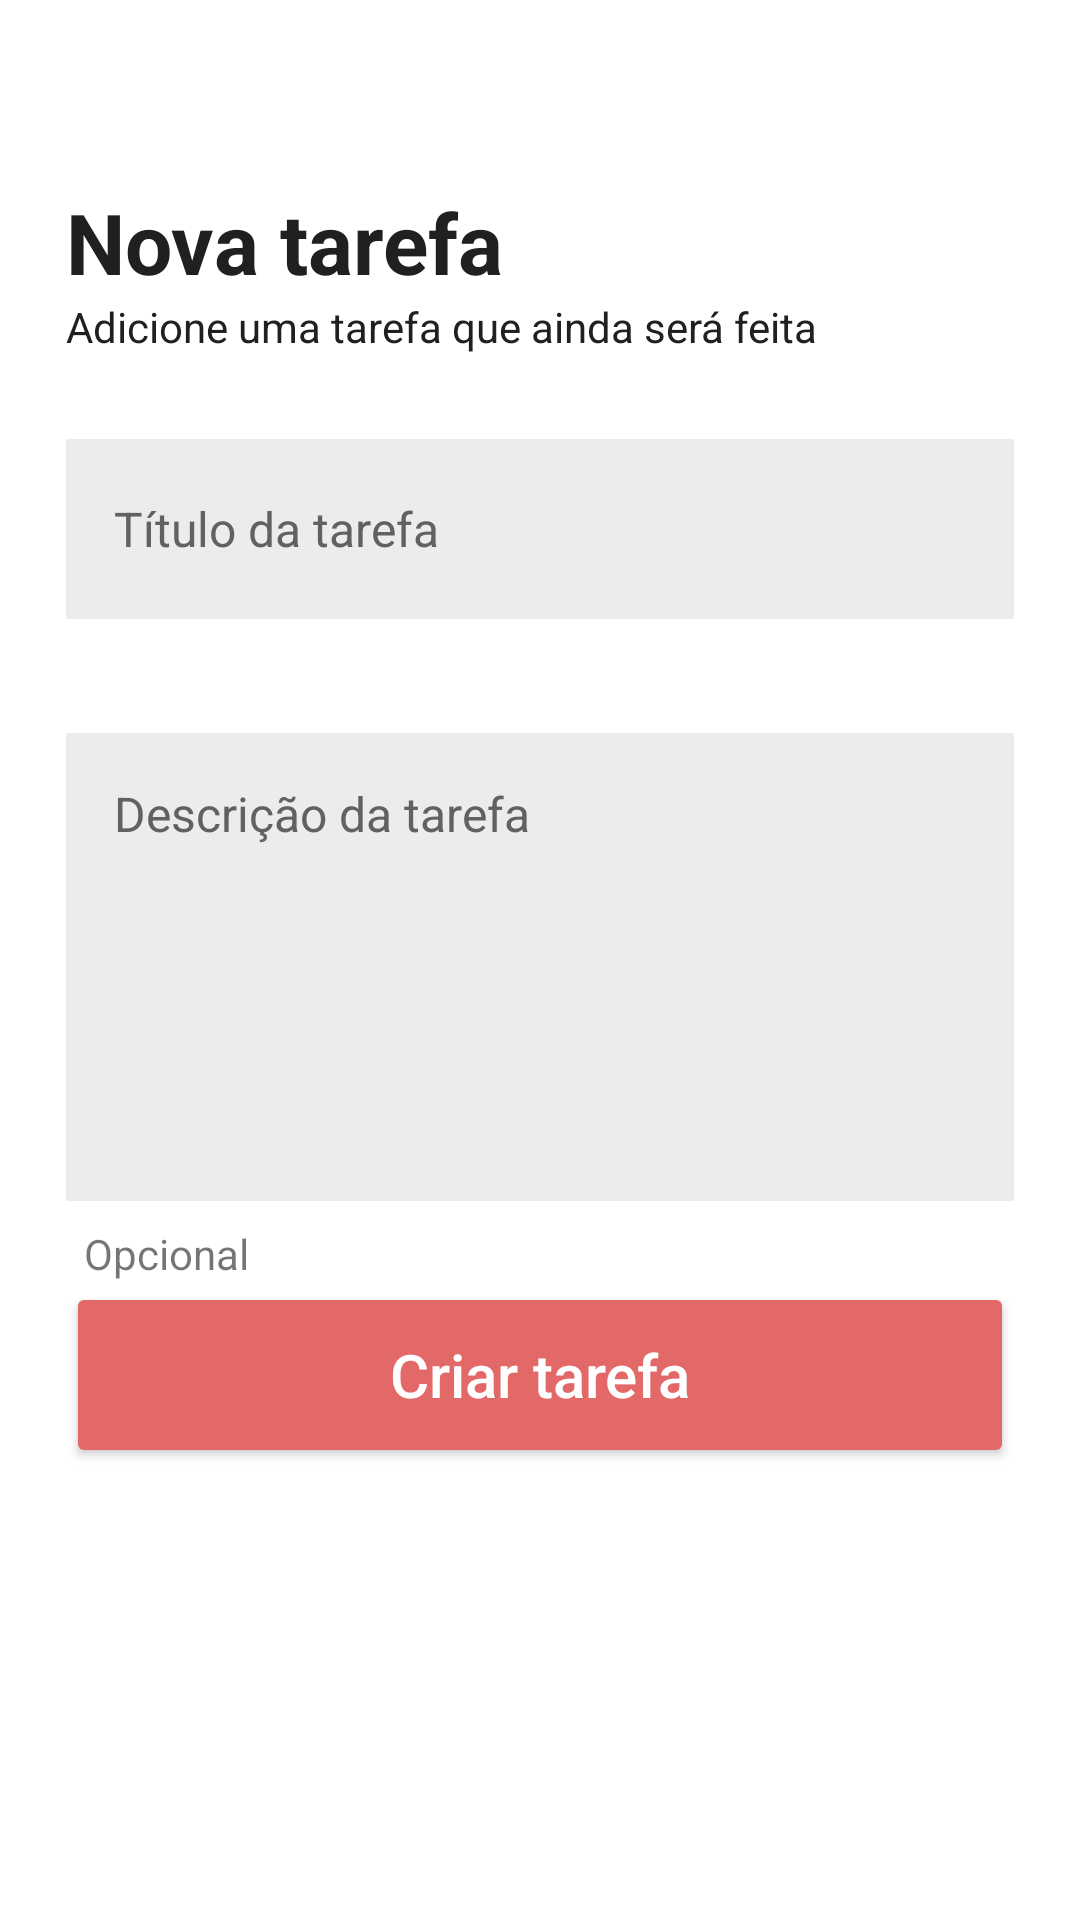

Layout XML and referenced resources for this Android screen:
<!-- AndroidManifest.xml: application theme Theme.MinhasTarefas -->
<!-- res/layout/sheet_progresso.xml -->
<?xml version="1.0" encoding="utf-8"?>
<androidx.constraintlayout.widget.ConstraintLayout
    xmlns:android="http://schemas.android.com/apk/res/android" android:layout_width="match_parent"
    android:layout_height="match_parent">

    <LinearLayout
        android:layout_width="match_parent"
        android:layout_height="match_parent"
        android:orientation="vertical"
        android:layout_marginTop="62dp"
        android:layout_marginBottom="52dp"
        android:layout_marginHorizontal="22dp"
        >

        <TextView
            android:layout_width="wrap_content"
            android:layout_height="wrap_content"
            android:textColor="@color/pretinho"
            android:textStyle="bold"
            android:textSize="28sp"
            android:text="@string/nova_tarefa"
            />

        <TextView
            android:layout_width="wrap_content"
            android:layout_height="wrap_content"
            android:textSize="14sp"
            android:text="@string/texto_tarefa"
            android:textColor="@color/pretinho"
            />

        <EditText
            android:layout_width="match_parent"
            android:layout_height="60dp"
            android:layout_marginTop="28dp"
            android:padding="16dp"
            android:textSize="16sp"
            android:hint="@string/titulo_da_tarefa"
            android:textColorHint="@color/cinza_texto"
            android:background="@color/cinza_fundo"
            />

        <EditText
            android:layout_width="match_parent"
            android:layout_height="156dp"
            android:layout_marginTop="38dp"
            android:textSize="16sp"
            android:padding="16dp"
            android:hint="@string/descricao"
            android:textColorHint="@color/cinza_texto"
            android:background="@color/cinza_fundo"
            android:gravity="top"
            />


        <TextView
            android:layout_width="wrap_content"
            android:layout_height="wrap_content"
            android:layout_marginStart="6dp"
            android:layout_marginTop="8dp"
            android:text="@string/opcional"
            />

        <Button
            android:layout_width="match_parent"
            android:layout_height="62dp"
            android:backgroundTint="@color/botao"
            android:text="@string/criar_tarefa"
            android:textAllCaps="false"
            android:textColor="@color/white"
            android:textSize="20sp"
            android:layout_gravity="bottom"
            />

    </LinearLayout>
</androidx.constraintlayout.widget.ConstraintLayout>
<!-- resources referenced by this layout -->
<resources>
  <color name="botao">#E36868</color>
  <color name="cinza_fundo">#ECECEC</color>
  <color name="cinza_texto">#616161</color>
  <color name="pretinho">#202020</color>
  <color name="white">#FFFFFFFF</color>
  <string name="criar_tarefa">Criar tarefa</string>
  <string name="descricao">Descrição da tarefa</string>
  <string name="nova_tarefa">Nova tarefa</string>
  <string name="opcional">Opcional</string>
  <string name="texto_tarefa">Adicione uma tarefa que ainda será feita</string>
  <string name="titulo_da_tarefa">Título da tarefa</string>
  <style name="Theme.MinhasTarefas" parent="Theme.MaterialComponents.DayNight.DarkActionBar">
          
          <item name="colorPrimary">@color/lilas</item>
          <item name="colorPrimaryVariant">@color/teal_700</item>
          <item name="colorOnPrimary">@color/white</item>
          
          <item name="colorSecondary">@color/teal_200</item>
          <item name="colorSecondaryVariant">@color/teal_700</item>
          <item name="colorOnSecondary">@color/black</item>
          
          <item name="android:statusBarColor" tools:targetApi="l">?attr/colorPrimaryVariant</item>
          
  
      </style>
  <color name="lilas">#8B55CE</color>
  <color name="teal_700">#FF018786</color>
  <color name="teal_200">#FF03DAC5</color>
  <color name="black">#FF000000</color>
</resources>
